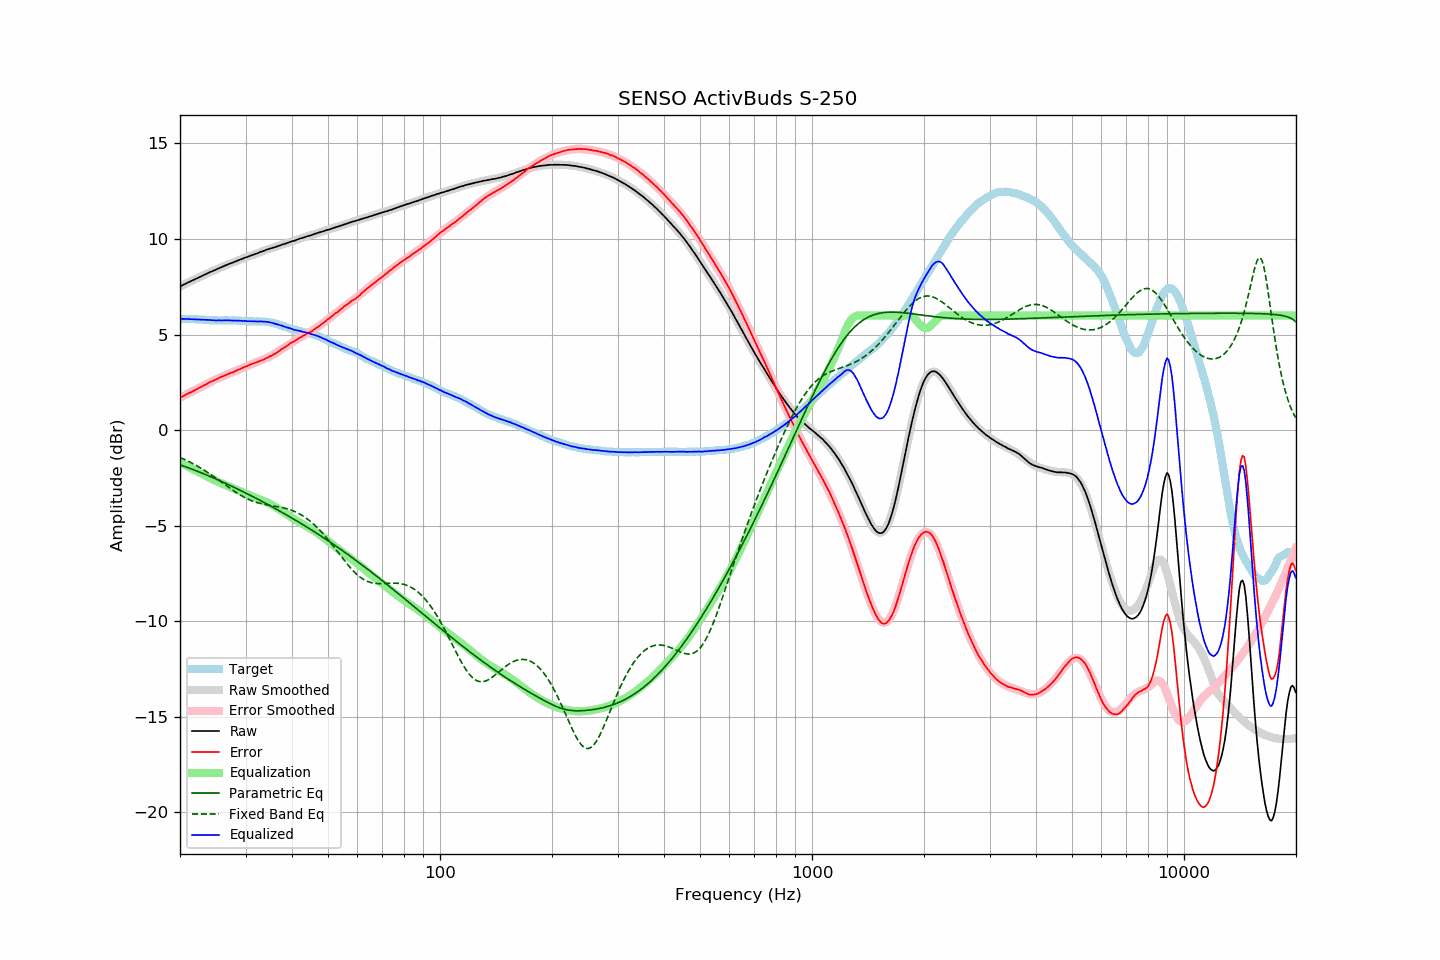

The data file committed next to this chart (first rows):
frequency, raw, error, smoothed, error_smoothed, equalization, parametric_eq, fixed_band_eq, equalized_raw, equalized_smoothed, target
20.00, 7.51, 1.69, 7.52, 1.69, -1.69, -1.81, -1.43, 5.82, 5.82, 5.82
20.20, 7.56, 1.74, 7.56, 1.74, -1.74, -1.84, -1.47, 5.82, 5.82, 5.82
20.40, 7.60, 1.78, 7.60, 1.78, -1.78, -1.87, -1.50, 5.82, 5.82, 5.82
20.61, 7.64, 1.82, 7.64, 1.82, -1.82, -1.90, -1.54, 5.82, 5.82, 5.82
20.81, 7.68, 1.87, 7.68, 1.87, -1.87, -1.93, -1.58, 5.81, 5.81, 5.81
21.02, 7.73, 1.92, 7.72, 1.91, -1.91, -1.97, -1.62, 5.82, 5.81, 5.81
21.23, 7.76, 1.95, 7.76, 1.95, -1.95, -2.00, -1.66, 5.81, 5.81, 5.81
21.44, 7.80, 1.98, 7.80, 2.00, -2.00, -2.03, -1.71, 5.80, 5.81, 5.82
21.66, 7.84, 2.03, 7.84, 2.04, -2.04, -2.06, -1.75, 5.80, 5.80, 5.81
21.87, 7.88, 2.08, 7.88, 2.08, -2.08, -2.09, -1.80, 5.80, 5.80, 5.81
22.09, 7.92, 2.13, 7.92, 2.13, -2.13, -2.13, -1.84, 5.79, 5.80, 5.80
22.31, 7.96, 2.17, 7.96, 2.17, -2.17, -2.16, -1.89, 5.79, 5.79, 5.79
22.54, 8.00, 2.22, 8.00, 2.21, -2.21, -2.19, -1.94, 5.79, 5.79, 5.78
22.76, 8.04, 2.26, 8.04, 2.26, -2.26, -2.23, -1.99, 5.78, 5.78, 5.78
22.99, 8.08, 2.30, 8.08, 2.30, -2.30, -2.26, -2.04, 5.78, 5.78, 5.78
23.22, 8.12, 2.35, 8.12, 2.35, -2.35, -2.29, -2.09, 5.77, 5.77, 5.77
23.45, 8.16, 2.39, 8.16, 2.39, -2.39, -2.33, -2.15, 5.77, 5.77, 5.77
23.69, 8.20, 2.44, 8.20, 2.43, -2.43, -2.36, -2.20, 5.77, 5.76, 5.76
23.92, 8.24, 2.49, 8.24, 2.48, -2.48, -2.40, -2.26, 5.76, 5.76, 5.75
24.16, 8.28, 2.53, 8.27, 2.52, -2.52, -2.43, -2.31, 5.76, 5.75, 5.75
24.40, 8.31, 2.56, 8.31, 2.56, -2.56, -2.47, -2.37, 5.75, 5.75, 5.75
24.65, 8.35, 2.60, 8.35, 2.60, -2.60, -2.51, -2.43, 5.75, 5.75, 5.75
24.89, 8.38, 2.63, 8.39, 2.64, -2.64, -2.54, -2.49, 5.74, 5.75, 5.75
25.14, 8.42, 2.67, 8.43, 2.68, -2.68, -2.58, -2.55, 5.74, 5.74, 5.75
25.39, 8.46, 2.72, 8.46, 2.72, -2.72, -2.62, -2.61, 5.74, 5.74, 5.74
25.65, 8.50, 2.76, 8.50, 2.76, -2.76, -2.65, -2.67, 5.74, 5.74, 5.74
25.91, 8.53, 2.80, 8.53, 2.79, -2.79, -2.69, -2.73, 5.74, 5.74, 5.74
26.16, 8.57, 2.83, 8.57, 2.83, -2.83, -2.73, -2.79, 5.74, 5.74, 5.74
26.43, 8.61, 2.87, 8.60, 2.86, -2.86, -2.77, -2.85, 5.75, 5.74, 5.74
26.69, 8.64, 2.90, 8.64, 2.90, -2.90, -2.81, -2.91, 5.74, 5.74, 5.74
26.96, 8.68, 2.94, 8.67, 2.93, -2.93, -2.85, -2.97, 5.75, 5.74, 5.74
27.23, 8.71, 2.97, 8.71, 2.97, -2.97, -2.89, -3.03, 5.74, 5.74, 5.74
27.50, 8.74, 3.00, 8.74, 3.01, -3.01, -2.93, -3.09, 5.74, 5.74, 5.74
27.77, 8.77, 3.02, 8.78, 3.04, -3.04, -2.97, -3.15, 5.73, 5.74, 5.75
28.05, 8.81, 3.07, 8.81, 3.08, -3.08, -3.01, -3.21, 5.73, 5.73, 5.74
28.33, 8.84, 3.11, 8.84, 3.11, -3.11, -3.05, -3.26, 5.73, 5.73, 5.74
28.62, 8.88, 3.16, 8.88, 3.15, -3.15, -3.09, -3.32, 5.73, 5.73, 5.72
28.90, 8.91, 3.18, 8.91, 3.19, -3.19, -3.13, -3.37, 5.73, 5.72, 5.73
29.19, 8.94, 3.22, 8.94, 3.22, -3.22, -3.17, -3.42, 5.72, 5.72, 5.72
29.48, 8.97, 3.26, 8.97, 3.26, -3.26, -3.21, -3.47, 5.71, 5.71, 5.71
29.78, 9.01, 3.30, 9.00, 3.29, -3.29, -3.25, -3.51, 5.72, 5.71, 5.71
30.08, 9.04, 3.33, 9.04, 3.33, -3.33, -3.29, -3.56, 5.71, 5.71, 5.71
30.38, 9.06, 3.37, 9.07, 3.37, -3.37, -3.34, -3.60, 5.69, 5.70, 5.70
30.68, 9.10, 3.41, 9.10, 3.40, -3.40, -3.38, -3.64, 5.70, 5.70, 5.69
30.99, 9.13, 3.44, 9.13, 3.43, -3.43, -3.42, -3.67, 5.70, 5.70, 5.69
31.30, 9.16, 3.47, 9.16, 3.47, -3.47, -3.46, -3.71, 5.69, 5.69, 5.69
31.61, 9.19, 3.50, 9.19, 3.50, -3.50, -3.51, -3.74, 5.69, 5.69, 5.69
31.93, 9.22, 3.53, 9.22, 3.53, -3.53, -3.55, -3.76, 5.69, 5.69, 5.69
32.24, 9.25, 3.56, 9.26, 3.57, -3.57, -3.59, -3.79, 5.69, 5.69, 5.69
32.57, 9.28, 3.60, 9.29, 3.60, -3.60, -3.64, -3.81, 5.68, 5.69, 5.68
32.89, 9.32, 3.63, 9.32, 3.63, -3.63, -3.68, -3.84, 5.69, 5.69, 5.69
33.22, 9.35, 3.66, 9.35, 3.67, -3.67, -3.73, -3.86, 5.69, 5.68, 5.69
33.55, 9.37, 3.69, 9.38, 3.70, -3.70, -3.77, -3.87, 5.67, 5.68, 5.68
33.89, 9.41, 3.74, 9.41, 3.74, -3.74, -3.82, -3.89, 5.67, 5.67, 5.67
34.23, 9.44, 3.78, 9.44, 3.78, -3.78, -3.86, -3.91, 5.66, 5.66, 5.66
34.57, 9.47, 3.81, 9.47, 3.82, -3.82, -3.91, -3.92, 5.65, 5.65, 5.66
34.92, 9.50, 3.87, 9.49, 3.86, -3.86, -3.95, -3.93, 5.64, 5.63, 5.63
35.27, 9.52, 3.89, 9.52, 3.91, -3.91, -4.00, -3.95, 5.62, 5.62, 5.63
35.62, 9.55, 3.95, 9.55, 3.95, -3.95, -4.04, -3.96, 5.60, 5.60, 5.60
35.97, 9.57, 3.99, 9.58, 4.00, -4.00, -4.09, -3.97, 5.57, 5.58, 5.58
... 635 more rows
